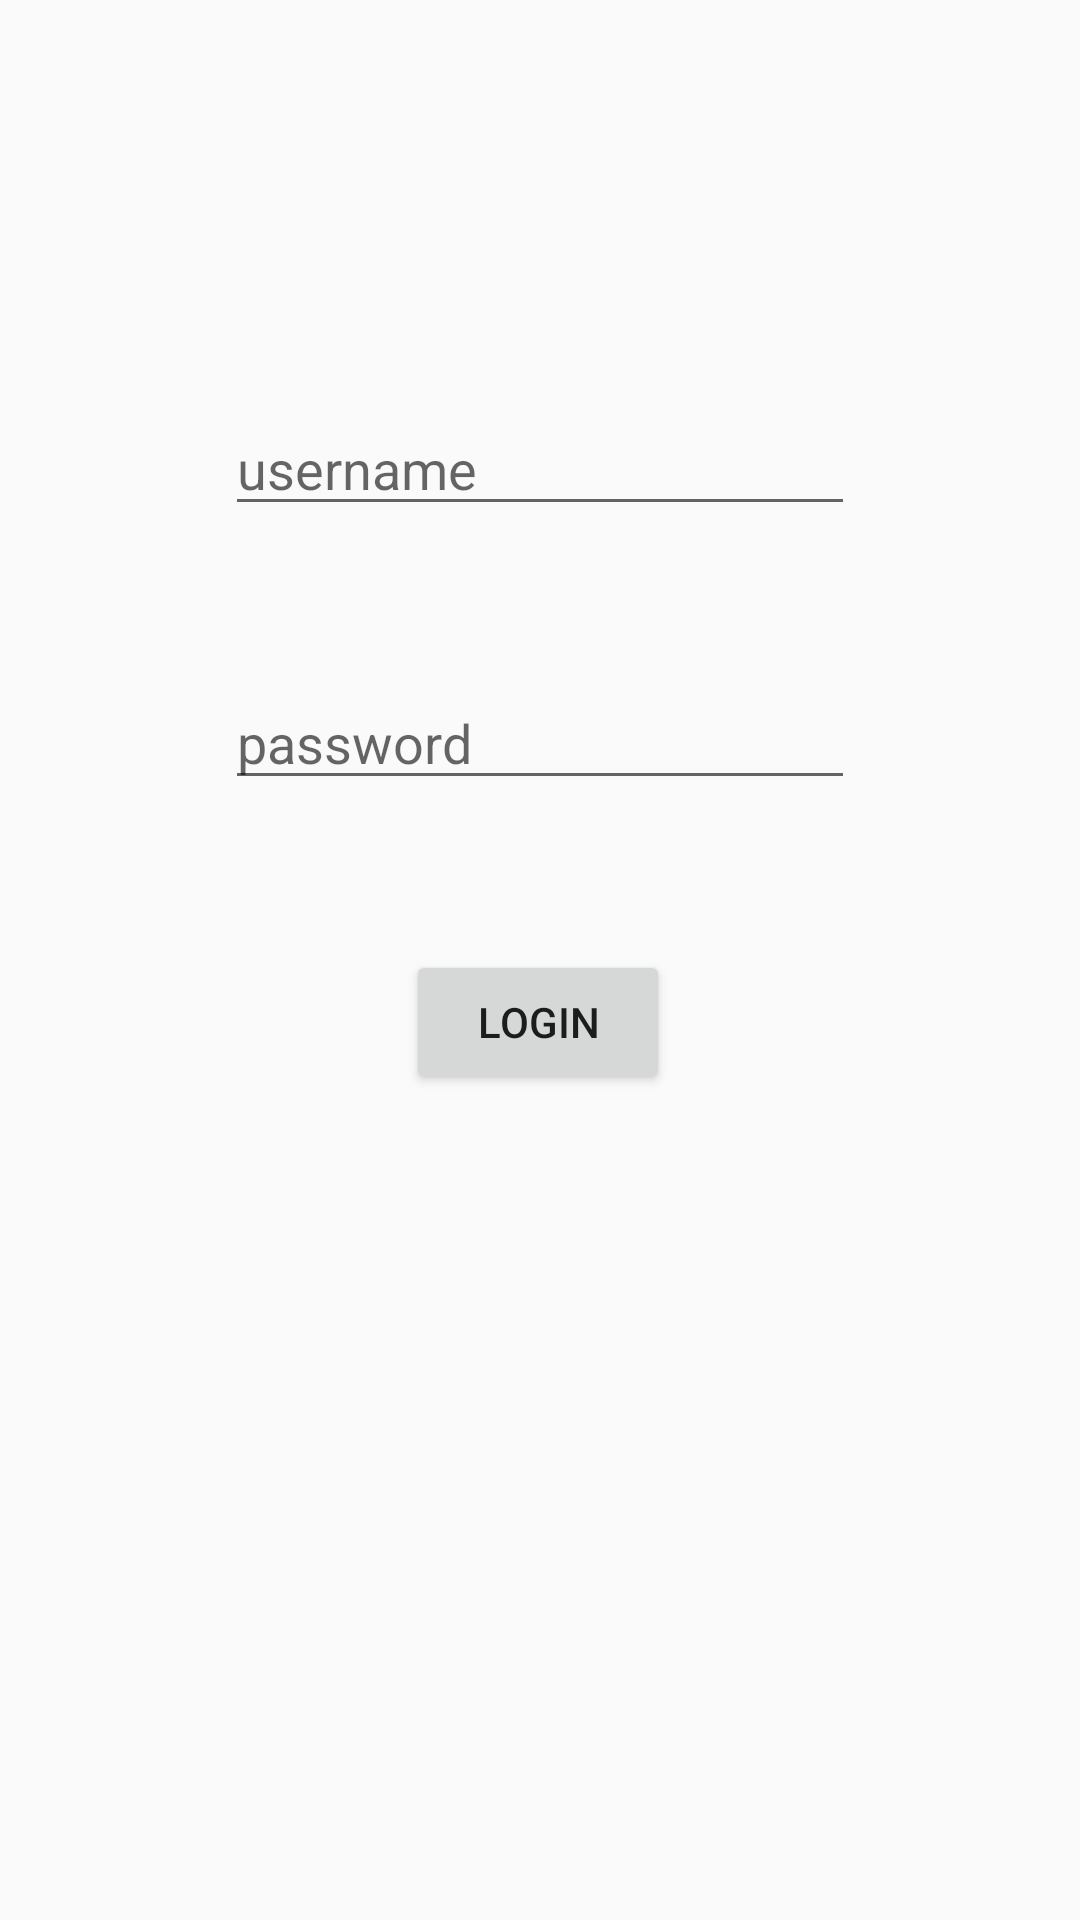

Produce the Android XML layout that renders to this screen, including the resource entries it uses.
<!-- AndroidManifest.xml: application theme AppTheme -->
<!-- res/layout/activity_login.xml -->
<?xml version="1.0" encoding="utf-8"?>
<androidx.constraintlayout.widget.ConstraintLayout xmlns:android="http://schemas.android.com/apk/res/android"
    xmlns:app="http://schemas.android.com/apk/res-auto"
    xmlns:tools="http://schemas.android.com/tools"
    android:layout_width="match_parent"
    android:layout_height="match_parent"
    tools:context=".LoginActivity">

    <EditText
        android:id="@+id/usernameEditl"
        style="@style/Widget.AppCompat.EditText"
        android:layout_width="wrap_content"
        android:layout_height="wrap_content"
        android:layout_marginTop="134dp"
        android:ems="10"
        android:hint="username"
        android:inputType="textPersonName"
        app:layout_constraintEnd_toEndOf="parent"
        app:layout_constraintHorizontal_bias="0.5"
        app:layout_constraintStart_toStartOf="parent"
        app:layout_constraintTop_toTopOf="parent" />

    <EditText
        android:id="@+id/passwordEditl"
        android:layout_width="wrap_content"
        android:layout_height="wrap_content"
        android:layout_marginTop="50dp"
        android:ems="10"
        android:hint="password"
        android:inputType="textPassword"
        app:layout_constraintEnd_toEndOf="parent"
        app:layout_constraintHorizontal_bias="0.5"
        app:layout_constraintStart_toStartOf="parent"
        app:layout_constraintTop_toBottomOf="@+id/usernameEditl" />

    <Button
        android:id="@+id/Loginl"
        android:layout_width="wrap_content"
        android:layout_height="wrap_content"
        android:layout_marginTop="50dp"
        android:onClick="loginl"
        android:text="login"
        app:layout_constraintEnd_toEndOf="parent"
        app:layout_constraintHorizontal_bias="0.498"
        app:layout_constraintStart_toStartOf="parent"
        app:layout_constraintTop_toBottomOf="@+id/passwordEditl" />

</androidx.constraintlayout.widget.ConstraintLayout>
<!-- resources referenced by this layout -->
<resources>
  <style name="AppTheme" parent="Theme.AppCompat.Light.DarkActionBar">
          
          <item name="colorPrimary">@color/colorPrimary</item>
          <item name="colorPrimaryDark">@color/colorPrimaryDark</item>
          <item name="colorAccent">@color/colorAccent</item>
      </style>
  <color name="colorPrimary">#ffffff</color>
  <color name="colorPrimaryDark">#ffffff</color>
  <color name="colorAccent">#00acee</color>
</resources>
